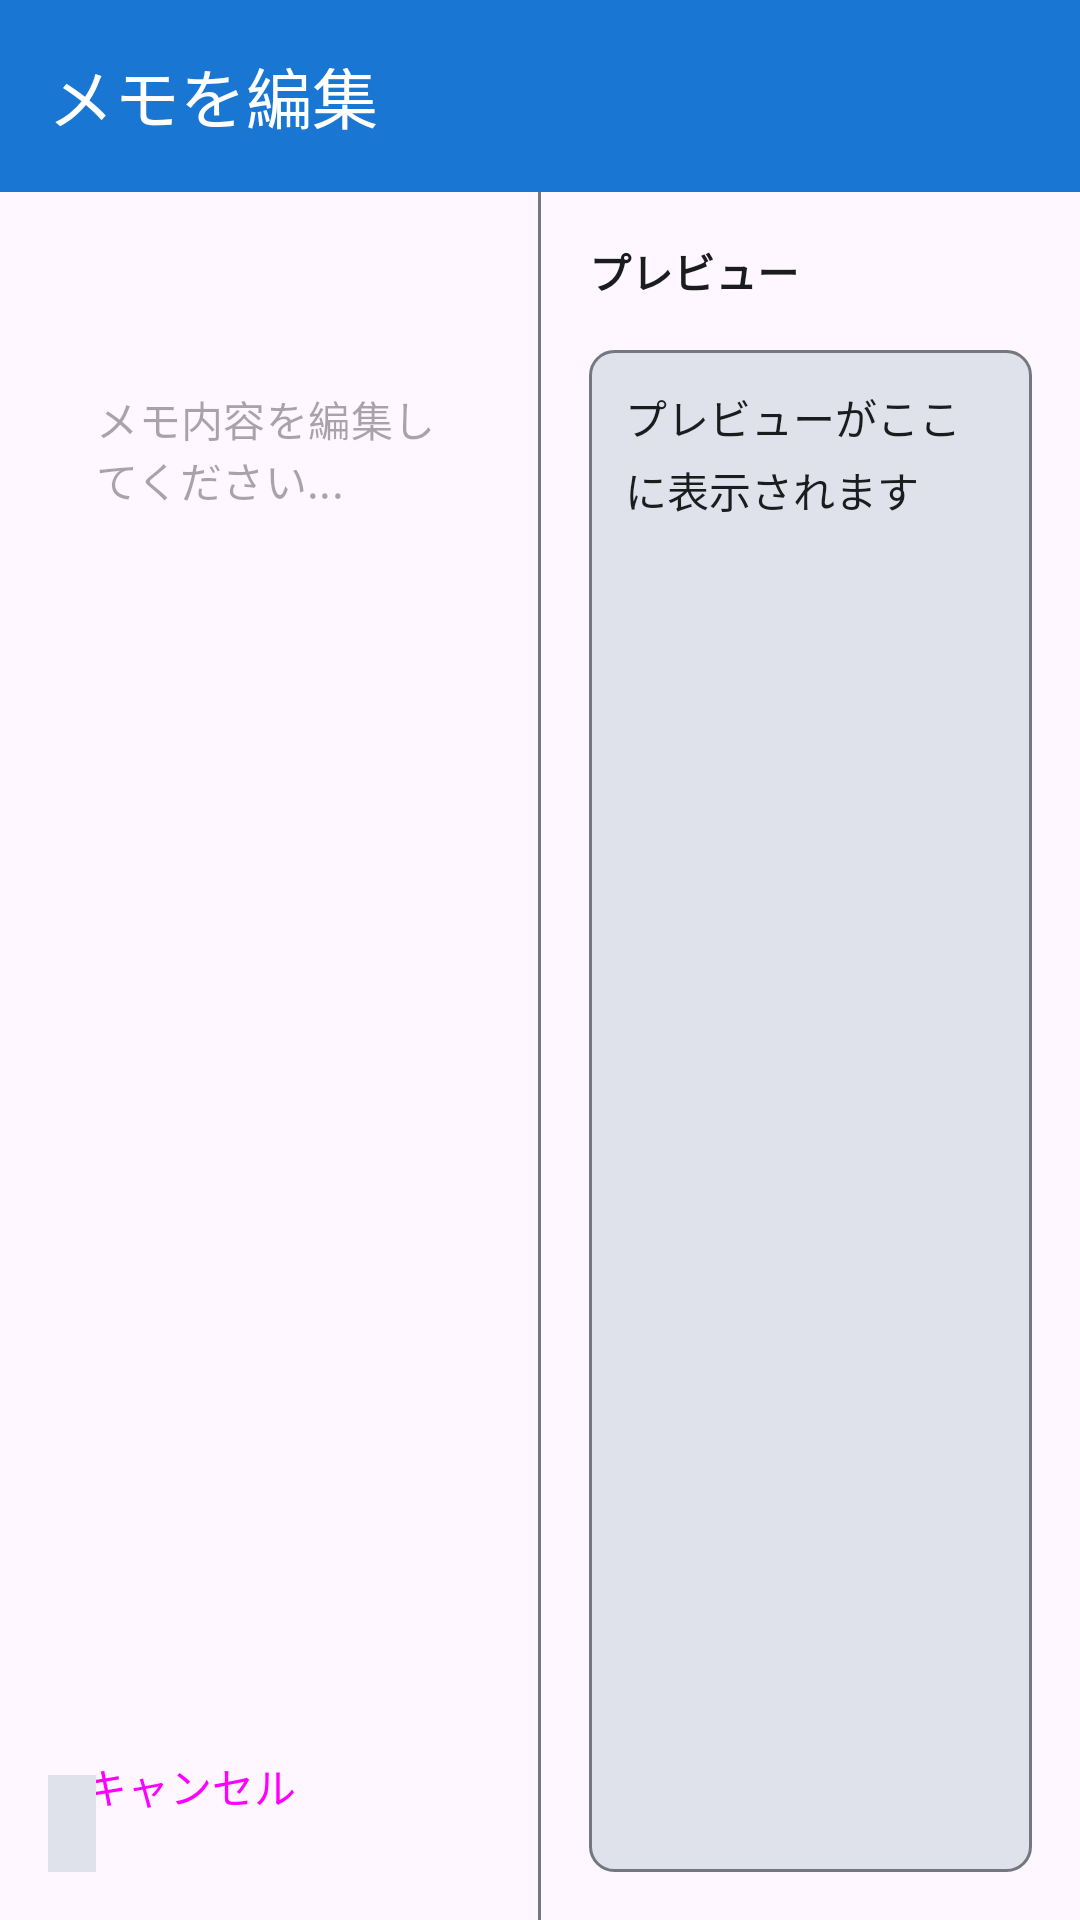

Here is an Android app screen rendered from its layout file. Give the layout XML and the strings, colors and styles it references.
<!-- AndroidManifest.xml: application theme Theme.Memotter -->
<!-- res/layout/dialog_memo_edit.xml -->
<?xml version="1.0" encoding="utf-8"?>
<androidx.coordinatorlayout.widget.CoordinatorLayout 
    xmlns:android="http://schemas.android.com/apk/res/android"
    xmlns:app="http://schemas.android.com/apk/res-auto"
    xmlns:tools="http://schemas.android.com/tools"
    android:layout_width="match_parent"
    android:layout_height="match_parent">

    
    <com.google.android.material.appbar.AppBarLayout
        android:id="@+id/app_bar_layout"
        android:layout_width="match_parent"
        android:layout_height="wrap_content"
        android:theme="@style/ThemeOverlay.AppCompat.Dark.ActionBar">

        <com.google.android.material.appbar.MaterialToolbar
            android:id="@+id/toolbar"
            android:layout_width="match_parent"
            android:layout_height="?attr/actionBarSize"
            android:background="?attr/colorPrimary"
            app:title="メモを編集"
            app:titleTextColor="?attr/colorOnPrimary"
            app:navigationIcon="@drawable/ic_close"
            app:navigationIconTint="?attr/colorOnPrimary" />

    </com.google.android.material.appbar.AppBarLayout>

    
    <LinearLayout
        android:layout_width="match_parent"
        android:layout_height="match_parent"
        android:orientation="horizontal"
        app:layout_behavior="@string/appbar_scrolling_view_behavior">

        
        <LinearLayout
            android:layout_width="0dp"
            android:layout_height="match_parent"
            android:layout_weight="1"
            android:orientation="vertical"
            android:padding="16dp">

            
            <TextView
                android:id="@+id/tv_memo_date"
                android:layout_width="match_parent"
                android:layout_height="wrap_content"
                android:textSize="@dimen/text_size_small"
                android:textColor="?attr/colorOnSurfaceVariant"
                android:layout_marginBottom="16dp"
                tools:text="作成日時: 2025/06/16 14:30" />

            
            <com.google.android.material.textfield.TextInputLayout
                android:layout_width="match_parent"
                android:layout_height="0dp"
                android:layout_weight="1"
                style="@style/Widget.MaterialComponents.TextInputLayout.OutlinedBox"
                app:hintEnabled="false">

                <com.google.android.material.textfield.TextInputEditText
                    android:id="@+id/et_memo_content"
                    android:layout_width="match_parent"
                    android:layout_height="match_parent"
                    android:hint="メモ内容を編集してください..."
                    android:gravity="top|start"
                    android:inputType="textMultiLine|textCapSentences"
                    android:background="@android:color/transparent"
                    android:scrollbars="vertical"
                    android:textSize="@dimen/text_size_medium" />

            </com.google.android.material.textfield.TextInputLayout>

            
            <LinearLayout
                android:layout_width="match_parent"
                android:layout_height="wrap_content"
                android:orientation="horizontal"
                android:gravity="end"
                android:layout_marginTop="16dp">

                <Button
                    android:id="@+id/btn_cancel"
                    android:layout_width="wrap_content"
                    android:layout_height="wrap_content"
                    android:text="キャンセル"
                    android:layout_marginEnd="8dp"
                    style="@style/Widget.Material3.Button.TextButton" />

                <Button
                    android:id="@+id/btn_save"
                    android:layout_width="wrap_content"
                    android:layout_height="wrap_content"
                    android:text="保存"
                    style="@style/Widget.Material3.Button" />

            </LinearLayout>

        </LinearLayout>

        
        <View
            android:layout_width="1dp"
            android:layout_height="match_parent"
            android:background="?attr/colorOutline" />

        
        <LinearLayout
            android:layout_width="0dp"
            android:layout_height="match_parent"
            android:layout_weight="1"
            android:orientation="vertical"
            android:padding="16dp">

            
            <TextView
                android:layout_width="match_parent"
                android:layout_height="wrap_content"
                android:text="プレビュー"
                android:textSize="@dimen/text_size_medium"
                android:textStyle="bold"
                android:textColor="?attr/colorOnSurface"
                android:layout_marginBottom="16dp" />

            
            <androidx.core.widget.NestedScrollView
                android:layout_width="match_parent"
                android:layout_height="0dp"
                android:layout_weight="1"
                android:background="@drawable/rounded_background"
                android:padding="12dp">

                <TextView
                    android:id="@+id/tv_preview"
                    android:layout_width="match_parent"
                    android:layout_height="wrap_content"
                    android:textSize="@dimen/text_size_medium"
                    android:textColor="?attr/colorOnSurface"
                    android:lineSpacingMultiplier="1.2"
                    android:text="プレビューがここに表示されます" />

            </androidx.core.widget.NestedScrollView>

        </LinearLayout>

    </LinearLayout>

    
    <TextView
        android:id="@+id/tv_char_count"
        android:layout_width="wrap_content"
        android:layout_height="wrap_content"
        android:layout_gravity="bottom|start"
        android:layout_margin="16dp"
        android:textSize="@dimen/text_size_small"
        android:textColor="?attr/colorOnSurfaceVariant"
        android:background="?attr/colorSurfaceVariant"
        android:padding="8dp"
        tools:text="文字数: 120" />

</androidx.coordinatorlayout.widget.CoordinatorLayout>
<!-- resources referenced by this layout -->
<resources>
  <dimen name="text_size_medium">14sp</dimen>
  <dimen name="text_size_small">12sp</dimen>
  <!-- drawable rounded_background (drawable) -->
  <?xml version="1.0" encoding="utf-8"?>
  <shape xmlns:android="http://schemas.android.com/apk/res/android"
      android:shape="rectangle">
      <corners android:radius="8dp" />
      <stroke
          android:width="1dp"
          android:color="?attr/colorOutline" />
      <solid android:color="?attr/colorSurfaceVariant" />
  </shape>
  <style name="Theme.Memotter" parent="Base.Theme.Memotter" />
  <style name="Base.Theme.Memotter" parent="Theme.Material3.DayNight.NoActionBar">
          
          <item name="colorPrimary">@color/primary</item>
          <item name="colorOnPrimary">@color/on_primary</item>
          <item name="colorPrimaryContainer">@color/primary_container</item>
          <item name="colorOnPrimaryContainer">@color/on_primary_container</item>
          <item name="colorSecondary">@color/secondary</item>
          <item name="colorOnSecondary">@color/on_secondary</item>
          <item name="colorSecondaryContainer">@color/secondary_container</item>
          <item name="colorOnSecondaryContainer">@color/on_secondary_container</item>
          <item name="colorTertiary">@color/tertiary</item>
          <item name="colorOnTertiary">@color/on_tertiary</item>
          <item name="colorTertiaryContainer">@color/tertiary_container</item>
          <item name="colorOnTertiaryContainer">@color/on_tertiary_container</item>
          <item name="colorError">@color/error</item>
          <item name="colorOnError">@color/on_error</item>
          <item name="colorErrorContainer">@color/error_container</item>
          <item name="colorOnErrorContainer">@color/on_error_container</item>
          <item name="colorOutline">@color/outline</item>
          <item name="colorOutlineVariant">@color/outline_variant</item>
          <item name="colorSurface">@color/surface</item>
          <item name="colorOnSurface">@color/on_surface</item>
          <item name="colorSurfaceVariant">@color/surface_variant</item>
          <item name="colorOnSurfaceVariant">@color/on_surface_variant</item>
          <item name="colorSurfaceInverse">@color/surface_inverse</item>
          <item name="colorOnSurfaceInverse">@color/on_surface_inverse</item>
          <item name="colorPrimaryInverse">@color/primary_inverse</item>
      </style>
  <color name="primary">#1976D2</color>
  <color name="on_primary">#FFFFFF</color>
  <color name="primary_container">#D4E3FF</color>
  <color name="on_primary_container">#001C3B</color>
  <color name="secondary">#535F70</color>
  <color name="on_secondary">#FFFFFF</color>
  <color name="secondary_container">#D7E3F7</color>
  <color name="on_secondary_container">#101C2B</color>
  <color name="tertiary">#6B5B95</color>
  <color name="on_tertiary">#FFFFFF</color>
  <color name="tertiary_container">#EADDFF</color>
  <color name="on_tertiary_container">#21005D</color>
  <color name="error">#BA1A1A</color>
  <color name="on_error">#FFFFFF</color>
  <color name="error_container">#FFDAD6</color>
  <color name="on_error_container">#410002</color>
  <color name="outline">#73777F</color>
  <color name="outline_variant">#C3C7CF</color>
  <color name="surface">#FEFBFF</color>
  <color name="on_surface">#1A1C1E</color>
  <color name="surface_variant">#DFE2EB</color>
  <color name="on_surface_variant">#43474E</color>
  <color name="surface_inverse">#2F3033</color>
  <color name="on_surface_inverse">#F1F0F4</color>
  <color name="primary_inverse">#A5C8FF</color>
</resources>
